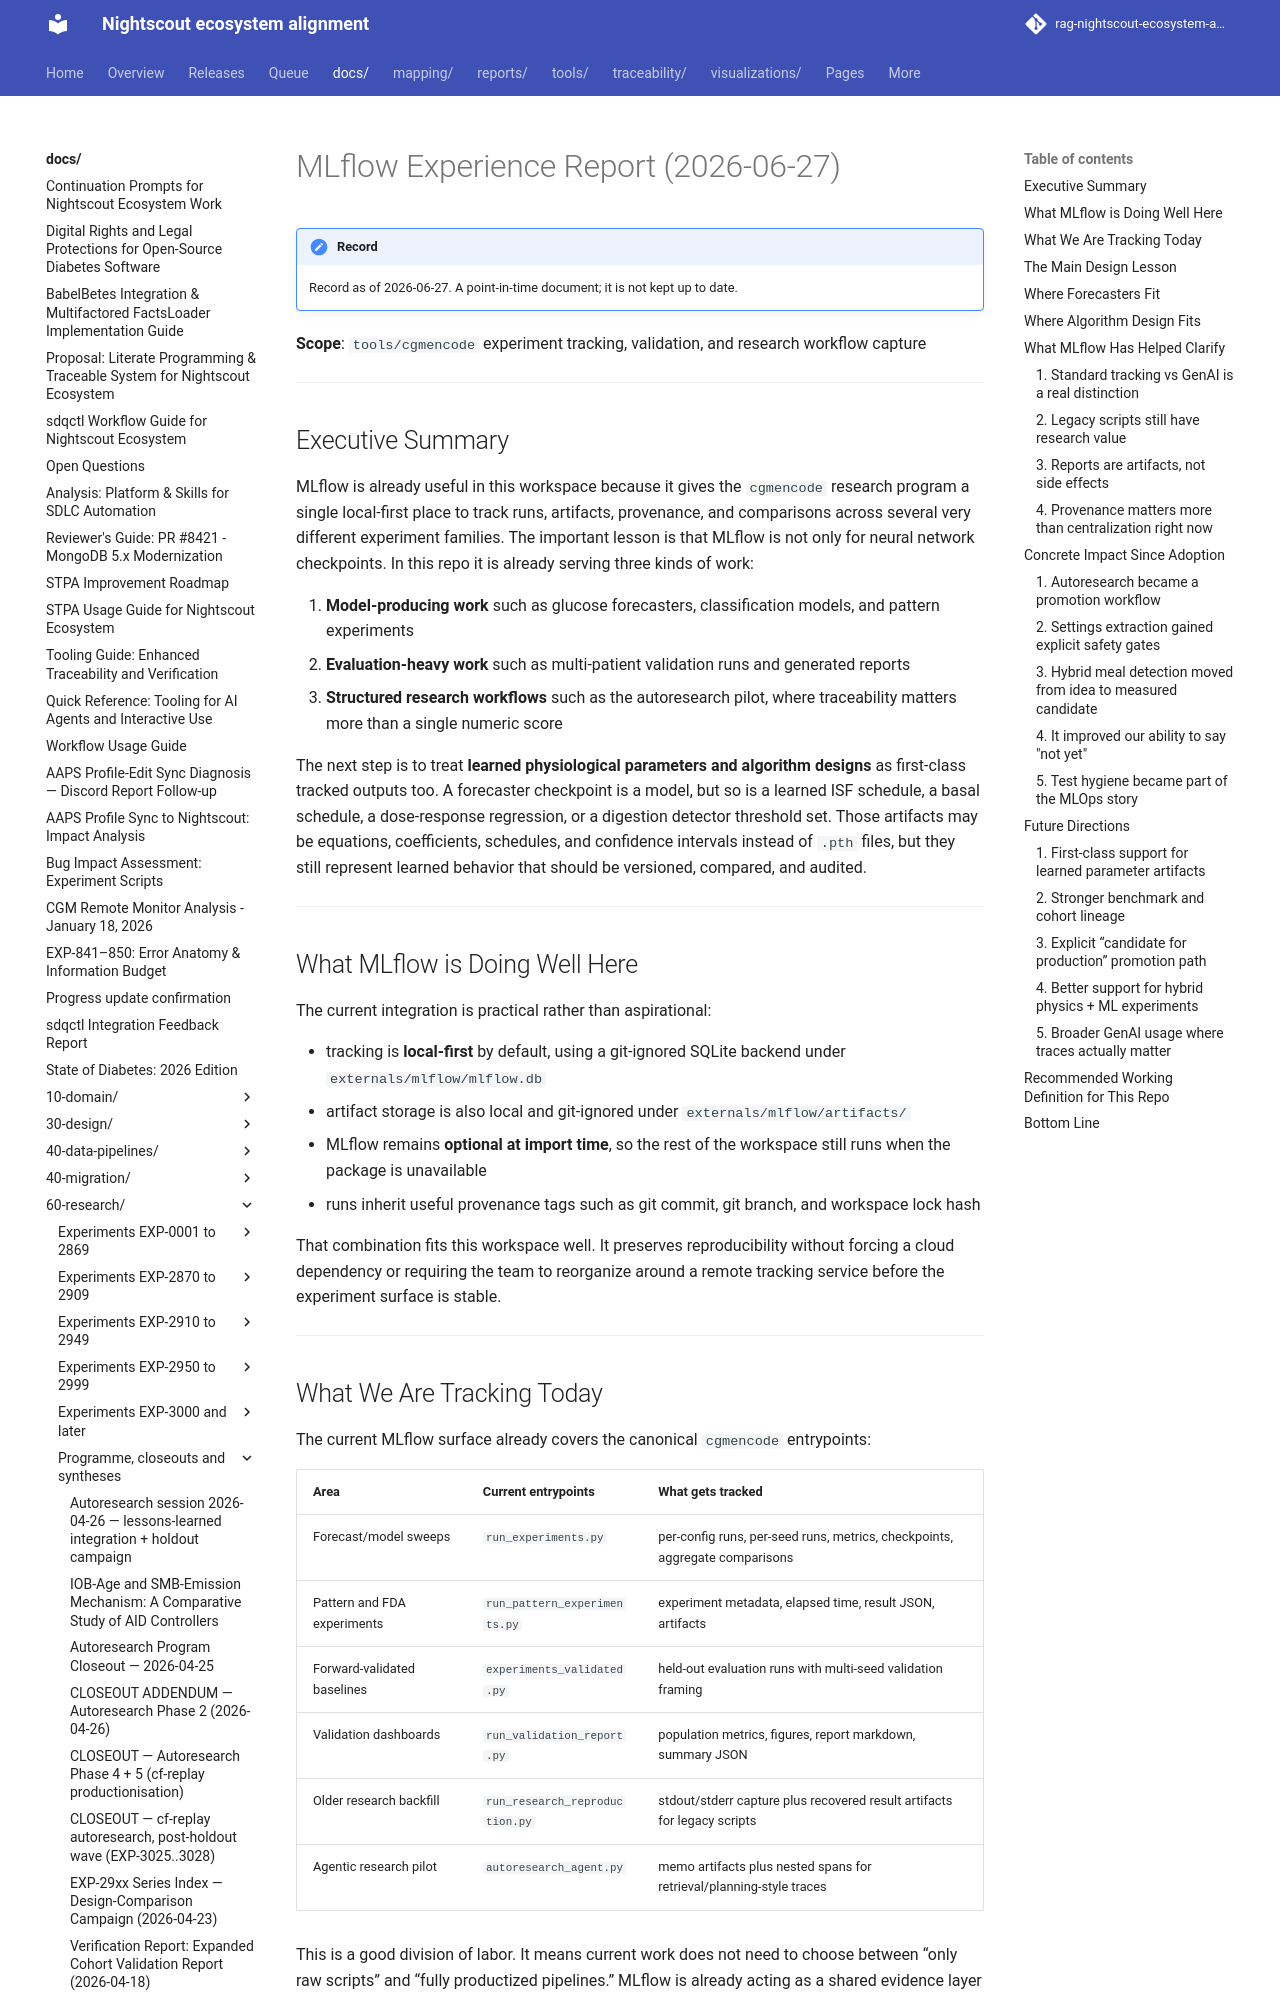

repository: bewest/rag-nightscout-ecosystem-alignment · page: docs/60-research/mlflow-experience-report-2026-06-27.html · generator: mkdocs

# MLflow Experience Report (2026-06-27)

**Scope**: `tools/cgmencode` experiment tracking, validation, and research workflow capture

---

## Executive Summary

MLflow is already useful in this workspace because it gives the `cgmencode` research program a single local-first place to track runs, artifacts, provenance, and comparisons across several very different experiment families. The important lesson is that MLflow is not only for neural network checkpoints. In this repo it is already serving three kinds of work:

1. **Model-producing work** such as glucose forecasters, classification models, and pattern experiments
2. **Evaluation-heavy work** such as multi-patient validation runs and generated reports
3. **Structured research workflows** such as the autoresearch pilot, where traceability matters more than a single numeric score

The next step is to treat **learned physiological parameters and algorithm designs** as first-class tracked outputs too. A forecaster checkpoint is a model, but so is a learned ISF schedule, a basal schedule, a dose-response regression, or a digestion detector threshold set. Those artifacts may be equations, coefficients, schedules, and confidence intervals instead of `.pth` files, but they still represent learned behavior that should be versioned, compared, and audited.

---

## What MLflow is Doing Well Here

The current integration is practical rather than aspirational:

- tracking is **local-first** by default, using a git-ignored SQLite backend under `externals/mlflow/mlflow.db`
- artifact storage is also local and git-ignored under `externals/mlflow/artifacts/`
- MLflow remains **optional at import time**, so the rest of the workspace still runs when the package is unavailable
- runs inherit useful provenance tags such as git commit, git branch, and workspace lock hash

That combination fits this workspace well. It preserves reproducibility without forcing a cloud dependency or requiring the team to reorganize around a remote tracking service before the experiment surface is stable.

---
